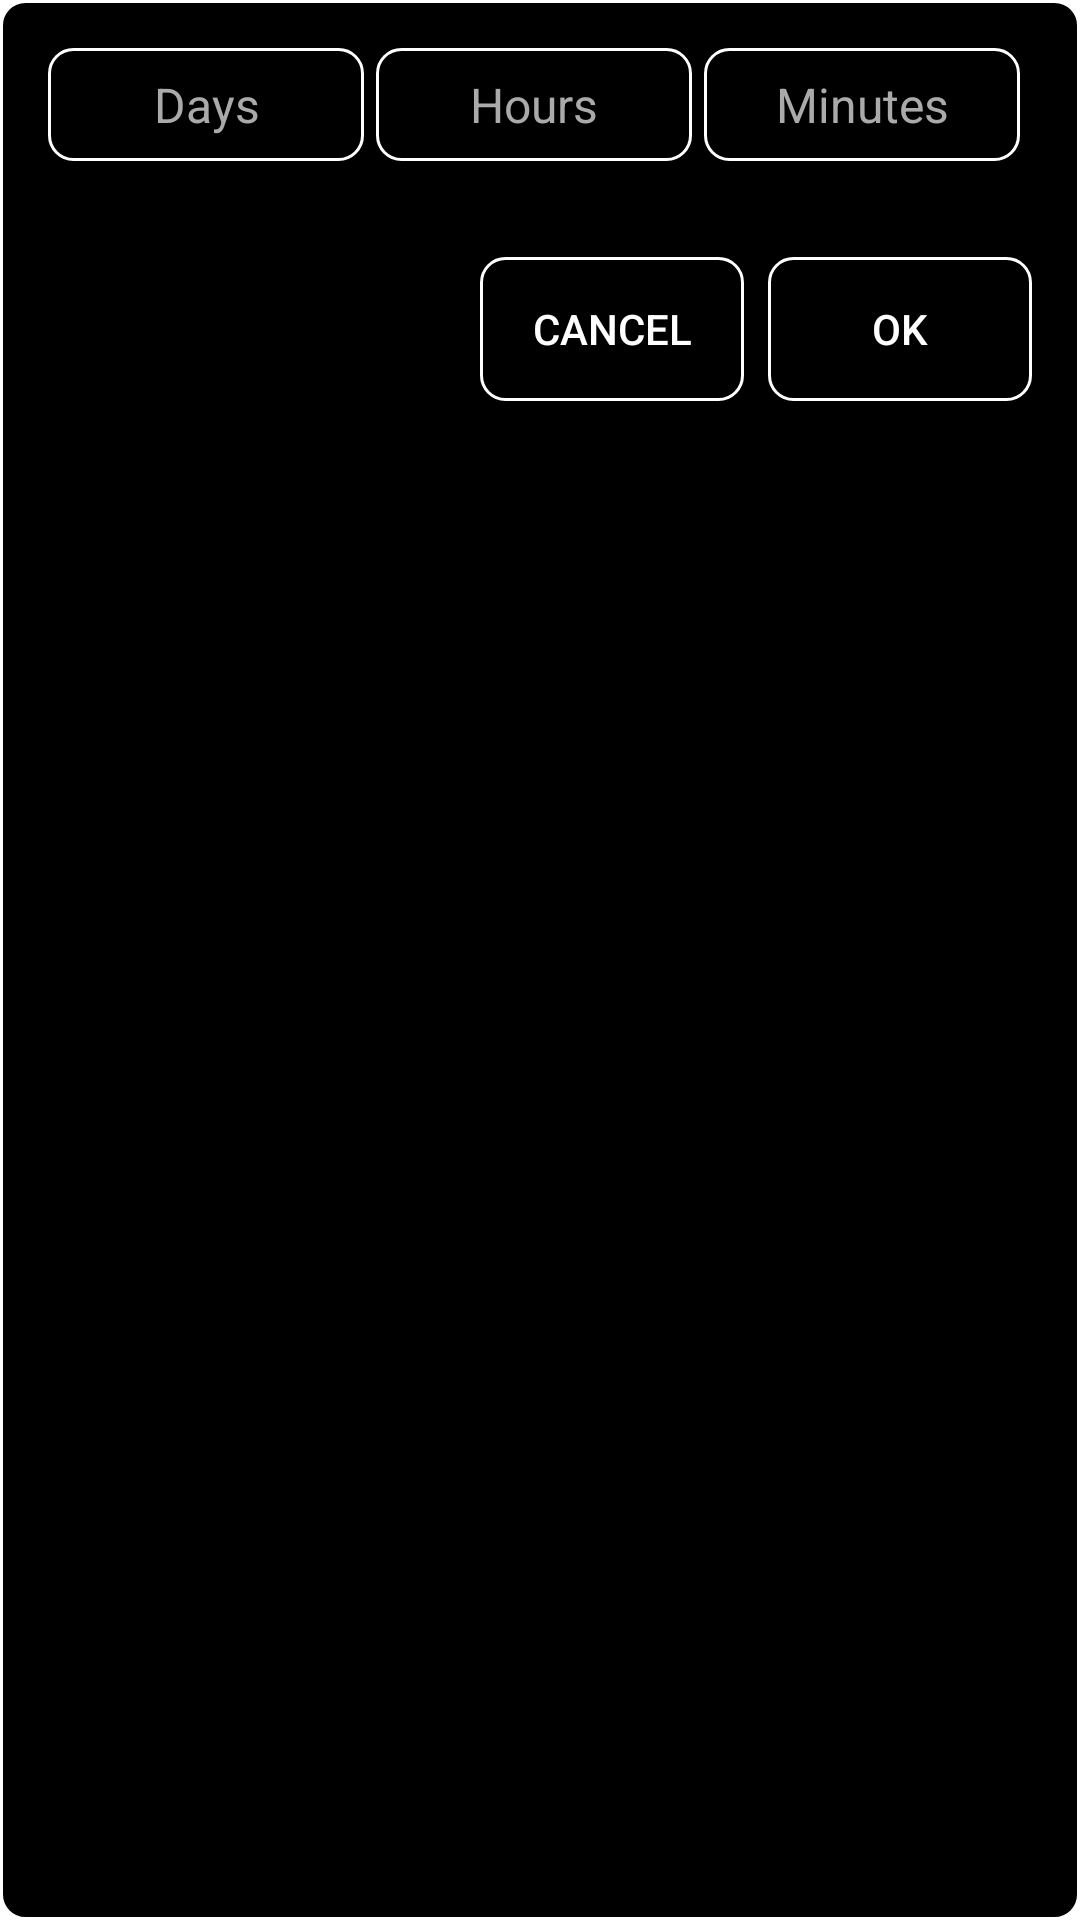

Produce the Android XML layout that renders to this screen, including the resource entries it uses.
<!-- AndroidManifest.xml: application theme Theme.FreeAppBlocker -->
<!-- res/layout/custom_time_dialog.xml -->
<?xml version="1.0" encoding="utf-8"?>
<LinearLayout xmlns:android="http://schemas.android.com/apk/res/android"
              xmlns:tools="http://schemas.android.com/tools" android:layout_width="match_parent"
              android:layout_height="wrap_content"
              android:orientation="vertical"
              android:padding="16dp"
              android:background="@drawable/dialog_background"
              tools:ignore="ButtonStyle">

    <LinearLayout
            android:layout_width="match_parent"
            android:layout_height="wrap_content"
            android:orientation="horizontal"
            android:layout_marginBottom="16dp">

        <EditText
                android:id="@+id/daysInput"
                android:layout_width="0dp"
                android:layout_height="wrap_content"
                android:layout_weight="1"
                android:hint="@string/default_days_text"
                android:inputType="number"
                android:maxLength="1"
                android:gravity="center"
                android:padding="8dp"
                android:layout_marginEnd="4dp"
                android:background="@drawable/input_background"
                android:textColor="@android:color/white"
                android:textColorHint="@android:color/darker_gray"
                android:textSize="16sp"
                android:autofillHints="no"/>

        <EditText
                android:id="@+id/hoursInput"
                android:layout_width="0dp"
                android:layout_height="wrap_content"
                android:layout_weight="1"
                android:hint="@string/default_hours_text"
                android:inputType="number"
                android:maxLength="2"
                android:gravity="center"
                android:layout_marginEnd="4dp"
                android:padding="8dp"
                android:background="@drawable/input_background"
                android:textColor="@android:color/white"
                android:textColorHint="@android:color/darker_gray"
                android:textSize="16sp"
                android:autofillHints="no"/>

        <EditText
                android:id="@+id/minutesInput"
                android:layout_width="0dp"
                android:layout_height="wrap_content"
                android:layout_weight="1"
                android:hint="@string/default_minutes_text"
                android:inputType="number"
                android:layout_marginEnd="4dp"
                android:maxLength="2"
                android:gravity="center"
                android:padding="8dp"
                android:background="@drawable/input_background"
                android:textColor="@android:color/white"
                android:textColorHint="@android:color/darker_gray"
                android:textSize="16sp"
                android:autofillHints="no"/>
    </LinearLayout>

    <LinearLayout
            android:layout_width="match_parent"
            android:layout_height="wrap_content"
            android:orientation="horizontal"
            android:gravity="end"
            android:layout_marginTop="16dp">

        <Button
                android:id="@+id/cancelButton"
                android:layout_width="wrap_content"
                android:layout_height="wrap_content"
                android:layout_marginEnd="8dp"
                android:text="@string/cancel_button_text"
                android:background="@drawable/button_background"
                android:textColor="@android:color/white" />

        <Button
                android:id="@+id/okButton"
                android:layout_width="wrap_content"
                android:layout_height="wrap_content"
                android:text="@string/ok_button_text"
                android:background="@drawable/button_background"
                android:textColor="@android:color/white" />
    </LinearLayout>
</LinearLayout>
<!-- resources referenced by this layout -->
<resources>
  <!-- drawable button_background (drawable) -->
  <?xml version="1.0" encoding="utf-8"?>
  <shape xmlns:android="http://schemas.android.com/apk/res/android">
      <solid android:color="@android:color/transparent"/>
      <corners android:radius="8dp"/>
      <stroke android:width="1dp" android:color="@android:color/white"/>
  </shape>
  <!-- drawable dialog_background (drawable) -->
  <?xml version="1.0" encoding="utf-8"?>
  <shape xmlns:android="http://schemas.android.com/apk/res/android">
      <solid android:color="@android:color/background_dark"/>
      <corners android:radius="8dp"/>
      <stroke android:width="1dp" android:color="@android:color/white"/>
      <padding android:left="10dp" android:top="10dp" android:right="10dp" android:bottom="10dp"/>
  </shape>
  <!-- drawable input_background (drawable) -->
  <?xml version="1.0" encoding="utf-8"?>
  <shape xmlns:android="http://schemas.android.com/apk/res/android">
      <solid android:color="@android:color/background_dark"/>
      <corners android:radius="8dp"/>
      <stroke android:width="1dp" android:color="@android:color/background_dark"/>
      <stroke android:width="1dp" android:color="@android:color/white"/>
      <padding android:left="10dp" android:top="5dp" android:right="10dp" android:bottom="5dp"/>
  </shape>
  <string name="cancel_button_text">Cancel</string>
  <string name="default_days_text">Days</string>
  <string name="default_hours_text">Hours</string>
  <string name="default_minutes_text">Minutes</string>
  <string name="ok_button_text">OK</string>
  <style name="Theme.FreeAppBlocker" parent="Theme.MaterialComponents.DayNight.DarkActionBar">
          <item name="colorPrimary">@color/colorPrimaryDark</item>
          <item name="colorPrimaryDark">@color/colorPrimaryDark</item>
          <item name="colorAccent">@color/colorPrimaryDark</item>
      </style>
  <color name="colorPrimaryDark">#4077FE</color>
</resources>
